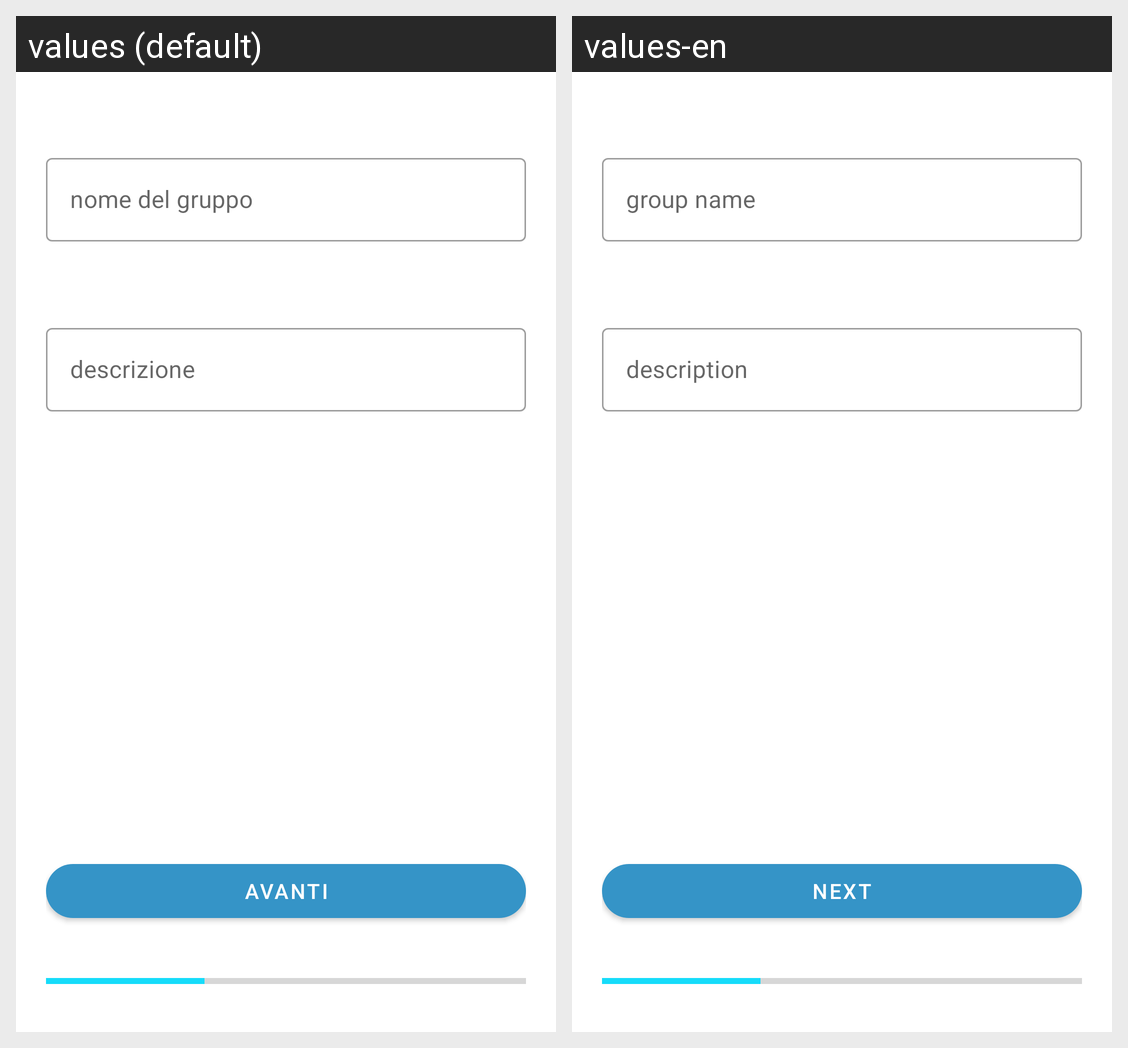

Here is an Android app screen in its default locale and in the app's own translations. Write out the translated-string differences for the strings that appear on this screen.
Android screen res/layout/activity_crea_gruppo.xml rendered under 2 locales, left to right: values (default), values-en. Device: Nexus 5 (rendered at 1080×1920; each locale shown at half size, 540×960, under a caption strip naming it); theme AppTheme.
Strings drawn on this screen, with the default value and each locale's value (text and hints the layout hard-codes, and strings that could not be matched under every locale, appear in the picture but are not listed):

group_name
  values: nome del gruppo
  values-en: group name

description
  values: descrizione
  values-en: description

next
  values: Avanti
  values-en: Next
